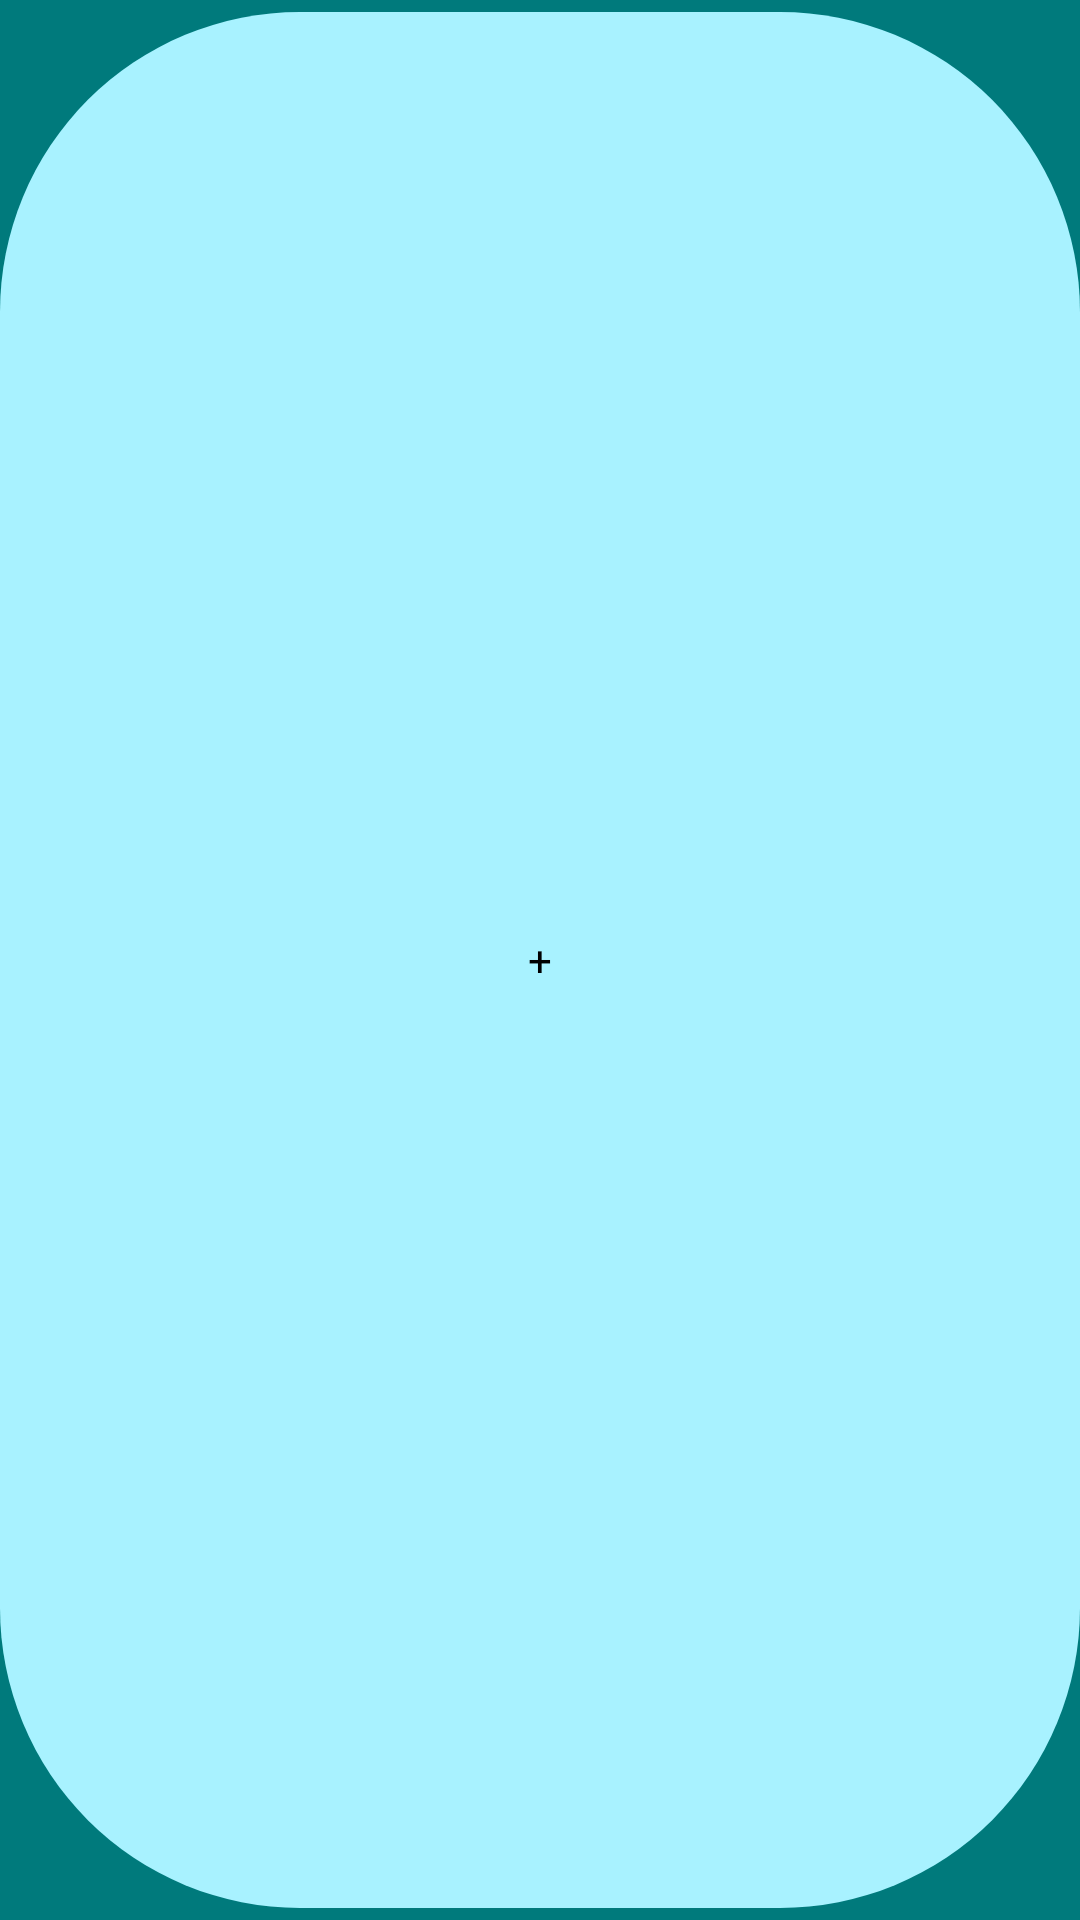

Here is an Android app screen rendered from its layout file. Give the layout XML and the strings, colors and styles it references.
<!-- AndroidManifest.xml: application theme Theme.BudgetBrewer -->
<!-- res/layout/button_add_allocation.xml -->
<?xml version="1.0" encoding="utf-8"?>
<com.google.android.material.button.MaterialButton xmlns:android="http://schemas.android.com/apk/res/android"
    style="@style/Widget.BudgetBrewer.Button.Container"
    android:layout_width="wrap_content"
    android:layout_height="48dp"
    android:layout_gravity="center"
    android:text="@string/add_symbol"
    android:contentDescription="@string/add_allocation" />
<!-- resources referenced by this layout -->
<resources>
  <string name="add_allocation">Add allocation</string>
  <string name="add_symbol">+</string>
  <style name="Widget.BudgetBrewer.Button.Container" parent="Widget.BudgetBrewer.Button">
          <item name="backgroundTint">@color/btn_on_container</item>
          <item name="android:textColor">@color/text_on_container</item>
      </style>
  <style name="Theme.BudgetBrewer" parent="Theme.MaterialComponents.DayNight.NoActionBar">
          <item name="android:windowBackground">@color/bg_main</item>
          <item name="android:colorBackground">@color/bg_main</item>
          <item name="android:textColor">@color/text_on_main</item>
          <item name="colorControlActivated">@color/focus_highlight</item>
          <item name="android:windowAnimationStyle">@style/CustomActivityAnimation</item>
          <item name="android:statusBarColor">@color/bg_main</item>
          <item name="android:windowDisablePreview">true</item>
          <item name="android:textColorHighlight">@color/focus_highlight</item>
      </style>
  <style name="Widget.BudgetBrewer.Button" parent="Widget.MaterialComponents.Button">
          <item name="android:textAppearance">@style/TextAppearance.BudgetBrewer.Body</item>
          <item name="android:insetTop">4dp</item>
          <item name="android:insetBottom">4dp</item>
          <item name="shapeAppearance">@style/ShapeAppearance.BudgetBrewer.Pill</item>
          <item name="android:background">@null</item>
          <item name="android:stateListAnimator">@null</item>
          <item name="android:elevation">0dp</item>
          <item name="android:paddingStart">8dp</item>
          <item name="android:paddingEnd">8dp</item>
          <item name="android:layout_marginHorizontal" tools:ignore="NewApi">10dp</item>
      </style>
  <color name="btn_on_container">#a8f2ff</color>
  <color name="text_on_container">#000000</color>
  <color name="bg_main">#007A7C</color>
  <color name="text_on_main">#FFFFFF</color>
  <color name="focus_highlight">#8000B8AE</color>
  <style name="CustomActivityAnimation" parent="@android:style/Animation.Activity">
          <item name="android:activityOpenEnterAnimation">@anim/fade_in</item>
          <item name="android:activityOpenExitAnimation">@anim/fade_out</item>
          <item name="android:activityCloseEnterAnimation">@anim/fade_in</item>
          <item name="android:activityCloseExitAnimation">@anim/fade_out</item>
      </style>
  <style name="TextAppearance.BudgetBrewer.Body">
          <item name="android:fontFamily">@font/exo_regular</item>
          <item name="android:textSize">@dimen/text_size_body</item>
          <item name="android:textColor">@color/text_on_main</item>
      </style>
  <style name="ShapeAppearance.BudgetBrewer.Pill" parent="">
          <item name="cornerFamily">rounded</item>
          <item name="cornerSize">100dp</item>
      </style>
  <dimen name="text_size_body">14sp</dimen>
</resources>
